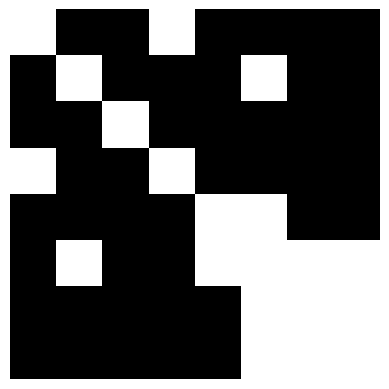

Recreate this plot in Python.
import numpy as np
import matplotlib.pyplot as plt
import os
from PIL import Image
import argparse

n = 8 #length and width of image
def sym_diag_grid(n,ratio = 0.5,k = 1):
    #Creates a grid which is transpose invariant. 
    matrix = np.zeros((n,n), dtype=int)
    upper_triangle = np.triu_indices(n, k) 
    matrix[upper_triangle] = np.random.choice([0, 1], size=len(upper_triangle[0]),p = [1-ratio,ratio])
    A = matrix + matrix.T
    return  A

A = sym_diag_grid(n,0.8)
print (A)
plt.imshow(A, cmap = 'binary')
plt.axis('off')

def save_exact_size_PIL(n_grids, size = 8, vert_vlip = False, save_npz = False):
    #Create all grids 
    all_grids = np.zeros((n_grids, size, size), dtype=int)
    saved_files = []
    
    #Create save directory
    save_dir = os.path.join(os.getcwd(), "binary_grids_test1")
    if not os.path.exists(save_dir):
        os.makedirs(save_dir)

    print(f"Files saved in: {save_dir}")
    for i in range(n_grids): 
        all_grids[i] = sym_diag_grid(8)

    if vert_vlip: 
        all_grids[n_grids//2:] = np.flip(all_grids[n_grids//2:], axis = 0)
    
    if save_npz: 
        npz_filename = (os.path.join(save_dir, "binary_grid_test.npz"))
        np.savez(npz_filename, (all_grids*255).astype(np.uint8))
        saved_files.append(npz_filename)

    
    else: 
        for i, grid in enumerate(all_grids):
            img = Image.fromarray((grid * 255).astype(np.uint8))
            if img.size != (64, 64):
                img = img.resize((64, 64), Image.Resampling.NEAREST)
            filename = os.path.join(save_dir, f'binary_grid_{i:03d}.jpg')
            img.save(filename, quality=95)
            saved_files.append(filename)

    return {
    'directory': save_dir,
    'files_saved': saved_files,
    'number_of_images': n_grids,
    'Vertical flip': vert_vlip,
}

if __name__ == "__main__":
    parser = argparse.ArgumentParser()
    parser.add_argument("--n_grids", type = int, default = 50, help = "Number of grids you want to generate")
    parser.add_argument("--size", type = int, default = 8, help = "grid size definer (so this is an 8x8 grid)")
    parser.add_argument("--hor_flip", action = "store_true", help = "If you want grids also mirrored vertically., default true")
    parser.add_argument("--save_npz", action = "store_true", help = "Save your images as a test.npz")
    parser.add_argument("--show_example", action = "store_true", help = "Show an example of the grid")
    args = parser.parse_args()

    if args.show_example: 
        A = sym_diag_grid(8, 0.8)
        print(A)
        plt.imshow(A,cmap='binary')
        plt.show()
    else:
        save_exact_size_PIL(args.n_grids, size = args.size, save_npz = args.save_npz, vert_vlip = args.hor_flip)
    
